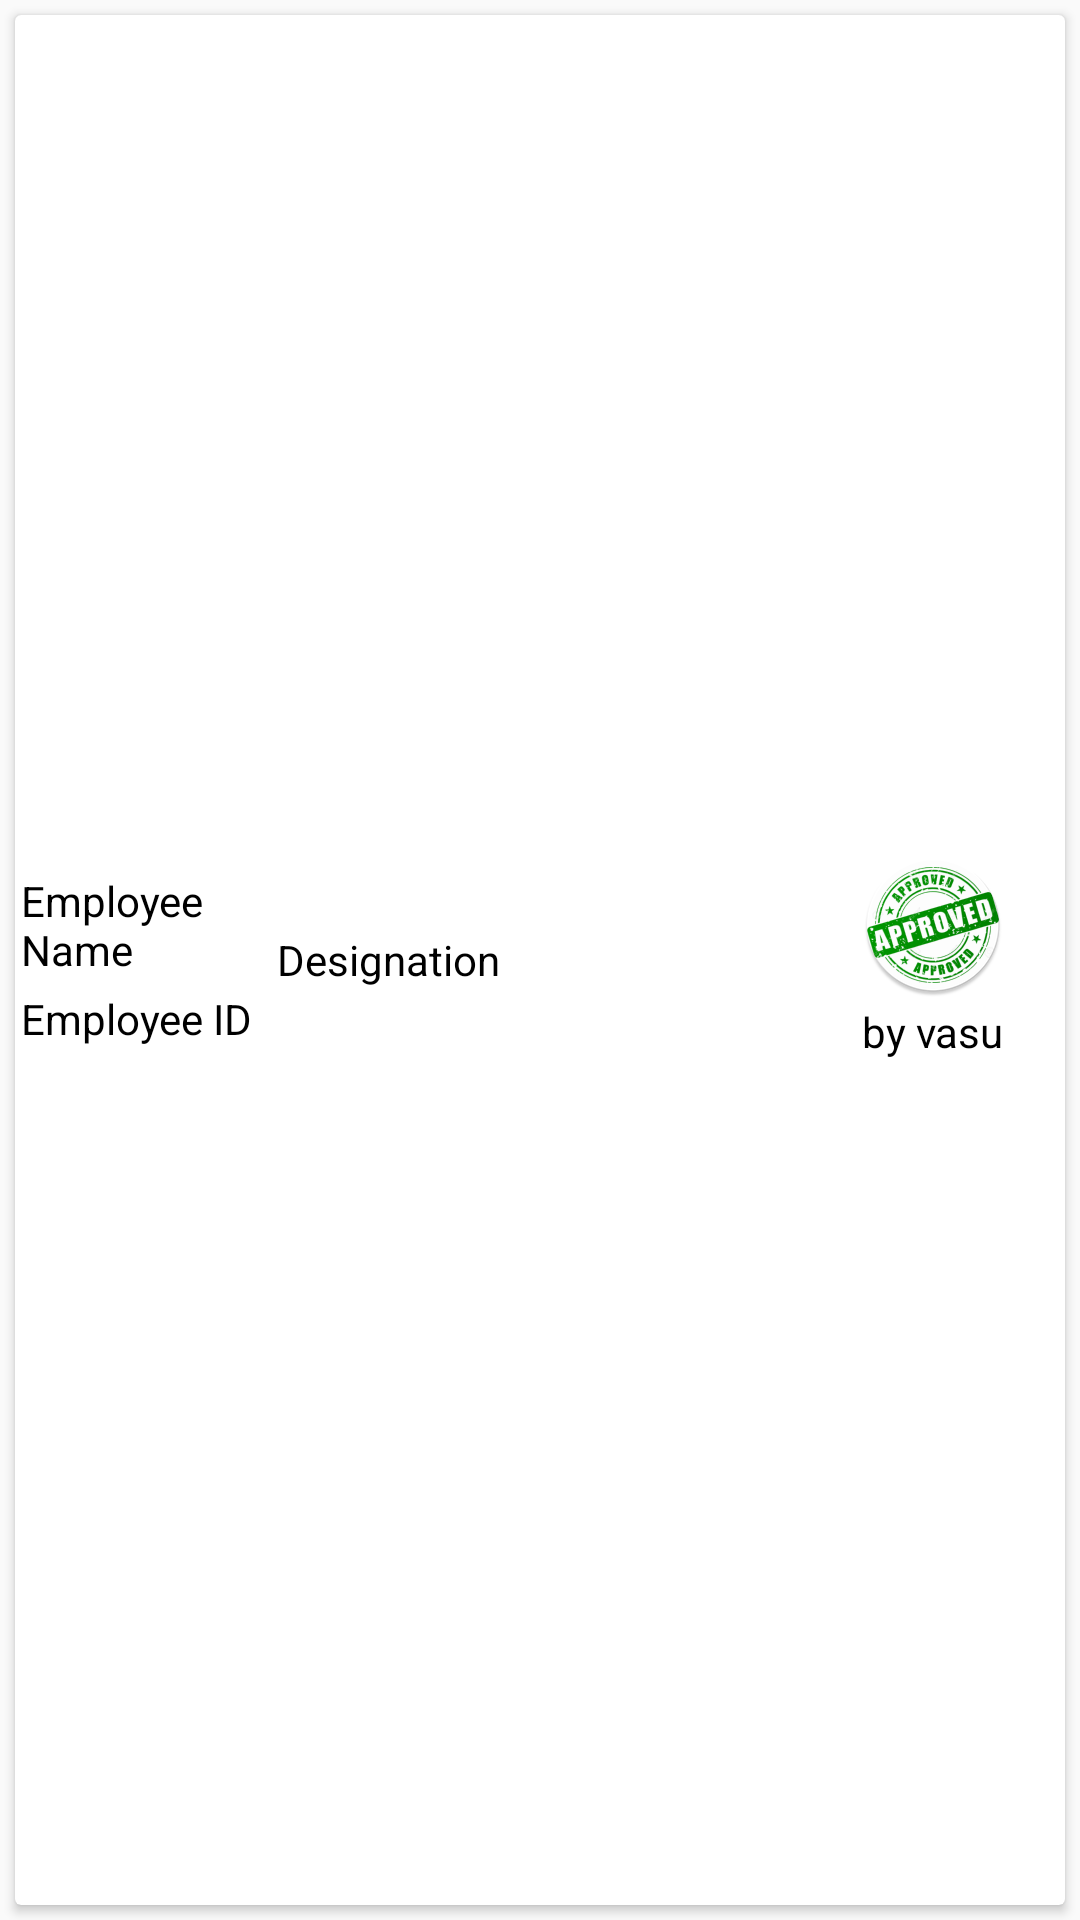

Layout XML and referenced resources for this Android screen:
<!-- AndroidManifest.xml: application theme AppTheme -->
<!-- res/layout/item.xml -->
<?xml version="1.0" encoding="utf-8"?>
<LinearLayout xmlns:android="http://schemas.android.com/apk/res/android"
    android:layout_width="match_parent"
    android:layout_height="wrap_content"
    android:orientation="vertical">

    <android.support.v7.widget.CardView
        android:layout_width="match_parent"
        android:layout_height="match_parent"
        android:layout_margin="5dp">

        <LinearLayout
            android:layout_width="match_parent"
            android:layout_height="wrap_content"
            android:layout_gravity="center"
            android:gravity="center"
            android:orientation="horizontal"
            android:weightSum="4">

            <LinearLayout
                android:layout_width="0dp"
                android:layout_height="wrap_content"
                android:layout_weight="1"
                android:orientation="vertical">

                <TextView
                    android:id="@+id/employee_name"
                    android:layout_width="wrap_content"
                    android:layout_height="wrap_content"
                    android:layout_weight="1"
                    android:padding="2dp"
                    android:textColor="@color/black"
                    android:text="Employee Name" />

                <TextView
                    android:id="@+id/employeeID"
                    android:layout_width="wrap_content"
                    android:layout_height="wrap_content"
                    android:layout_weight="1"
                    android:padding="2dp"
                    android:textColor="@color/black"
                    android:text="@string/employee_id" />


            </LinearLayout>

            <TextView
                android:id="@+id/designation"
                android:layout_width="0dp"
                android:layout_height="wrap_content"
                android:layout_weight="2"
                android:textColor="@color/black"
                android:text="@string/designation" />

            <LinearLayout
                android:layout_width="0dp"
                android:layout_height="wrap_content"
                android:orientation="vertical"
                android:layout_weight="1"
                android:gravity="center">

                <ImageView
                    android:id="@+id/imageView"
                    android:layout_width="wrap_content"
                    android:layout_height="wrap_content"
                    android:src="@drawable/ic_approved">

                </ImageView>

                <TextView
                    android:id="@+id/mangerName"
                    android:layout_width="wrap_content"
                    android:layout_height="match_parent"
                    android:layout_weight="1"
                    android:padding="2dp"
                    android:textColor="@color/black"
                    android:text="by vasu" />

            </LinearLayout>




        </LinearLayout>
    </android.support.v7.widget.CardView>
</LinearLayout>
<!-- resources referenced by this layout -->
<resources>
  <color name="black">#000000</color>
  <!-- drawable ic_approved: png bitmap (drawable-hdpi, 11496 bytes) -->
  <string name="designation">Designation</string>
  <string name="employee_id">Employee ID</string>
  <style name="AppTheme" parent="Theme.AppCompat.Light.NoActionBar">
          
          <item name="colorPrimary">@color/colorPrimary</item>
          <item name="colorPrimaryDark">@color/colorPrimaryDark</item>
          <item name="colorAccent">@color/colorAccent</item>
      </style>
  <color name="colorPrimary">#ff8000</color>
  <color name="colorPrimaryDark">#ce6904</color>
  <color name="colorAccent">#ff8000</color>
</resources>
